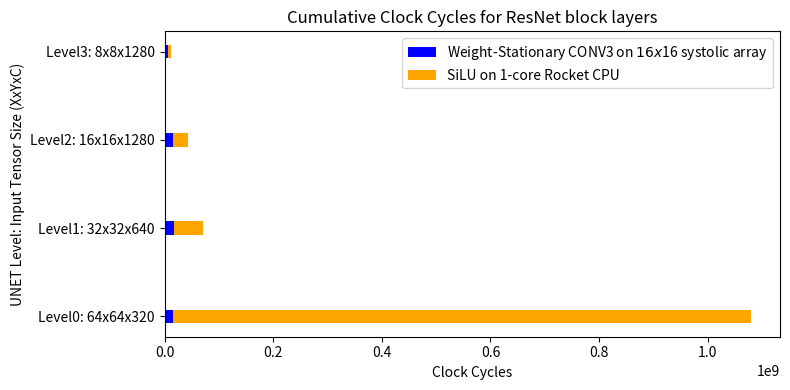

Reproduce this figure in Python.
import numpy as np
import matplotlib.pyplot as plt

def bar_chart_silu_speedup():
    # cpu_silu_cycles = 2621555 # for 32x32x32 input tensor.
    # assume 16by16 systolic array, and thus 16 hardware units in parallel, to compute SiLU activation, each with 1 cycle latency
    # create a bar chart that compares amount of cycles for CPU versus hardware SiLU activation for different sized input tensors [X,Y,C], and plot the relative speedup
    # Data for the bar chart
    # 32x32x32: 2621555 
    # 32x32x64: 5299805 -> 32x32x640: 5299805*10
    # 64x64x32: 10632921 -> 64x64x320: 10632921*10
    input_sizes = ['64x64x320', '32x32x640', '16x16x1280', '8x8x1280']  # Input tensor sizes
    cpu_cycles = [10632921*10, 5299805*10, 5299805*5, 5299805*5/4]  # Replace actual CPU cycles for 64x64x320
    hardware_cycles = [(64*64*320)/16, (32*32*640)/16, (16*16*1280)/16, (8*8*1280)/16]  # Assuming 16 hardware units in parallel
    speedups = [cpu / hardware for cpu, hardware in zip(cpu_cycles, hardware_cycles)]
    average_speedup = sum(speedups) / len(speedups)
    # Create the bar chart
    plt.figure(figsize=(10, 6))
    x = np.arange(len(input_sizes))  # the label locations
    width = 0.35  # the width of the bars
    plt.bar(x - width/2, cpu_cycles, width, label='CPU Cycles', color='blue')
    plt.bar(x + width/2, hardware_cycles, width, label='Hardware Cycles', color='orange')

    plt.yscale('log')  # Make y-axis logarithmic
    # plt.grid(axis='y', linestyle='--', which='both')  # Add horizontal gridlines

    # Calculate the center x-position between the two bars
    center_x = (x[0] + x[1]) / 2
    speedup_x_positions = [x[0] + center_x/2.5, x[1] + center_x/2.5]  # Adjusted x-positions for speedup text

    center_x_position = (x[0] + x[1] + x[2] + x[3]) / 4
    y_position_just_under_top_of_chart = max(max(cpu_cycles), max(hardware_cycles)) * 1.0  # Position text just under the top of the chart

    # Place the speedup value above the bars
    # for cpu, hardware, speedup, speedup_x_position in zip(cpu_cycles, hardware_cycles, speedups, speedup_x_positions):
    #     plt.text(speedup_x_position, max(0, hardware) * 1.4, f"Speedup: {speedup:.2f}x", ha='center', va='bottom', fontsize=12, color='red')
    plt.text(center_x_position,  y_position_just_under_top_of_chart, f"Average Speedup: {average_speedup:.2f}x", ha='center', va='bottom', fontsize=12, color='red')
    plt.xlabel('Input Tensor Size (XxYxC)')
    plt.ylabel('Clock Cycles')
    plt.title('SiLU Activation: CPU cycles vs Hardware Cycles')
    plt.xticks(x, input_sizes)
    plt.legend()
    plt.tight_layout()
    plt.show()

def bar_chart_conv_matmul():
    input_sizes = ['CONV3 | 64x64x320', 'static MatMul | 64x64x320']  # Input tensor sizes for level 0 of UNET.
    hardware_cycles_ws = [15874989, 5795875] # CONV3 WS, static MatMul WS
    hardware_cycles_os = [0, 9448426] # CONV3 OS does not exist, static MatMul OS
    # Create the bar chart
    plt.figure(figsize=(10, 6))
    x = np.arange(len(input_sizes))  # the label locations
    width = 0.35  # the width of the bars
    plt.bar(x - width/2, hardware_cycles_os, width, label='OS Dataflow', color='blue')
    plt.bar(x + width/2, hardware_cycles_ws, width, label='WS Dataflow', color='orange')

    # plt.yscale('log')  # Make y-axis logarithmic
    # # Set more y-axis ticks
    # yticks = [1e6, 2e6, 5e6, 1e7, 2e7, 3e7, 5e7, 1e8]
    # plt.yticks(yticks, [f"{int(y):,}" for y in yticks])

    plt.xlabel('Operation | Input Tensor Size (XxYxC)')
    plt.ylabel('Clock Cycles')
    plt.title('Clock Cycles for a 16x16 systolic array Gemmini accelerator')
    plt.xticks(x, input_sizes)
    plt.legend()
    plt.tight_layout()
    plt.show()

def cumulative_bar_chart_resnet_block(systolic_array_size=16, conv3_ws_cycles_l0_l1_l2_l3=[15874989,0,0,0]):
    input_sizes = ['Level0: 64x64x320', 'Level1: 32x32x640', 'Level2: 16x16x1280', 'Level3: 8x8x1280'] # Input tensor sizes for level 0, level 1 of UNET.
    cycles_silu_cpu = [1063292100, 52998050, 26469290, 6586850]
    # Create the bar chart
    plt.figure(figsize=(8, 4))
    y = np.arange(len(input_sizes))
    width = 0.15  # the width of the bars
    plt.barh(y, conv3_ws_cycles_l0_l1_l2_l3, width, label=f'Weight-Stationary CONV3 on ${systolic_array_size}x${systolic_array_size} systolic array', color='blue')
    # Plot the second bar, stacked on top of the first
    plt.barh(y, cycles_silu_cpu, width, left=conv3_ws_cycles_l0_l1_l2_l3, label='SiLU on 1-core Rocket CPU', color='orange')

    plt.ylabel('UNET Level: Input Tensor Size (XxYxC)')
    plt.xlabel('Clock Cycles')
    plt.title(f'Cumulative Clock Cycles for ResNet block layers')
    plt.yticks(y, input_sizes)
    plt.legend()
    plt.tight_layout()
    plt.show()

def cumulative_bar_chart_transfo_block(systolic_array_size=16, dynamicmm_attnV_ws_cycles_l0=0, dynamicmm_attnV_ws_cycles_l1=0):
    # we need some data on the SoftMax, GELU activation and LayerNorm and GroupNorm CPU cycles.
    # so we can compare those and say they dominate compared to the staticmm_ws_cycles which I have some data for already.(spread over 16x16 and 32x32 array though so re-run that as well!)
    # For now, we will just plot the staticmm_ws_cycles.
    input_sizes = ['Level0: 4096x40x4096', 'Level1: 1024x80x1024'] # Input tensor sizes for level 0, level 1 of UNET.
    cycles_staticmm_ws = [dynamicmm_attnV_ws_cycles_l0, dynamicmm_attnV_ws_cycles_l1]
    cycles_SoftMax_cpu = [0, 0]  # Placeholder for SoftMax CPU cycles, replace with actual data if available
    # Create the bar chart
    plt.figure(figsize=(8, 4))
    y = np.arange(len(input_sizes))
    width = 0.15  # the width of the bars
    plt.barh(y, cycles_staticmm_ws, width, label='WS dynamic MatMul attn*V', color='blue')
    # Plot the second bar, stacked on top of the first
    plt.barh(y, cycles_SoftMax_cpu, width, left=cycles_staticmm_ws, label='SoftMax on CPU', color='orange')

    plt.ylabel('UNET Level: Input Tensor Size (XxYxC)')
    plt.xlabel('Clock Cycles')
    plt.title(f'Cumulative Clock Cycles for Transformer block\'s operations run on a ${systolic_array_size}x${systolic_array_size} systolic array Gemmini accelerator')
    plt.yticks(y, input_sizes)
    plt.legend()
    plt.tight_layout()
    plt.show()

if __name__ == "__main__":
    # bar_chart_silu_speedup()
    # bar_chart_conv_matmul()
    cumulative_bar_chart_resnet_block(systolic_array_size=16, conv3_ws_cycles_l0_l1_l2_l3=[15874989,17004826,16289651,5354450])
    # cumulative_bar_chart_resnet_block(systolic_array_size=32, conv3_ws_cycles=[8447062,0,0,0])
    # cumulative_bar_chart_transfo_block(systolic_array_size=32, dynamicmm_attnV_ws_cycles_l0=6206089, dynamicmm_attnV_ws_cycles_l1=429035)
